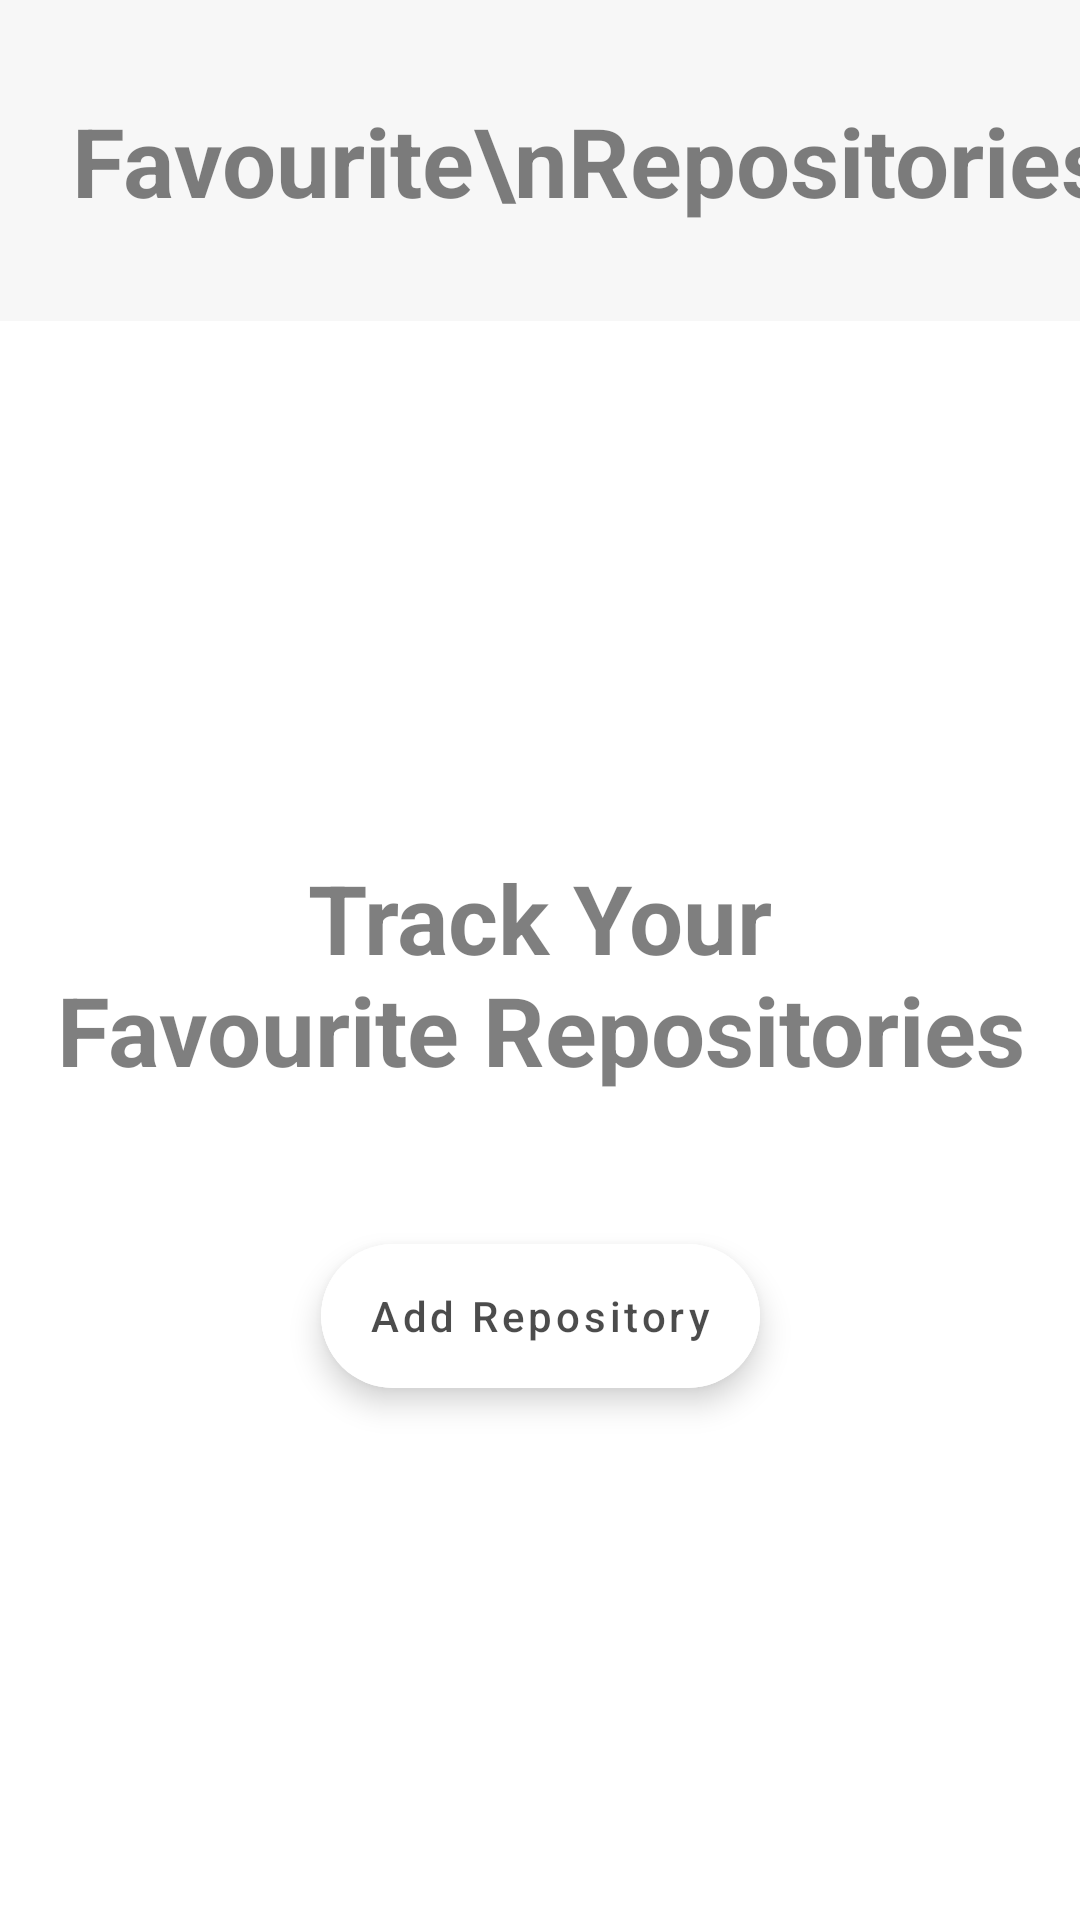

Produce the Android XML layout that renders to this screen, including the resource entries it uses.
<!-- AndroidManifest.xml: application theme Theme.GitHubRepository -->
<!-- res/layout/activity_main.xml -->
<?xml version="1.0" encoding="utf-8"?>
<androidx.constraintlayout.widget.ConstraintLayout xmlns:android="http://schemas.android.com/apk/res/android"
    xmlns:app="http://schemas.android.com/apk/res-auto"
    xmlns:tools="http://schemas.android.com/tools"
    android:layout_width="match_parent"
    android:layout_height="match_parent">

    <androidx.constraintlayout.widget.ConstraintLayout
        android:id="@+id/action_bar"
        android:layout_width="match_parent"
        android:layout_height="wrap_content"
        android:background="@color/grey_3"
        app:layout_constraintEnd_toEndOf="parent"
        app:layout_constraintStart_toStartOf="parent"
        app:layout_constraintTop_toTopOf="parent">

        <TextView
            android:id="@+id/textView"
            android:layout_width="wrap_content"
            android:layout_height="wrap_content"
            android:layout_marginStart="@dimen/dimen_24dp"
            android:layout_marginTop="@dimen/dimen_32dp"
            android:layout_marginBottom="@dimen/dimen_32dp"
            android:text="Favourite\nRepositories"
            android:textColor="@color/grey_50"
            android:textSize="32sp"
            android:textStyle="bold"
            app:layout_constraintBottom_toBottomOf="parent"
            app:layout_constraintStart_toStartOf="parent"
            app:layout_constraintTop_toTopOf="parent" />

        <androidx.appcompat.widget.AppCompatImageView
            android:id="@+id/btn_add"
            android:layout_width="@dimen/dimen_42dp"
            android:layout_height="@dimen/dimen_42dp"
            android:layout_marginEnd="@dimen/dimen_24dp"
            android:background="?selectableItemBackgroundBorderless"
            android:tint="@color/grey_50"
            app:layout_constraintBottom_toBottomOf="@+id/textView"
            app:layout_constraintEnd_toEndOf="parent"
            app:layout_constraintTop_toTopOf="@+id/textView"
            app:srcCompat="@drawable/ic_baseline_add_24" />

    </androidx.constraintlayout.widget.ConstraintLayout>


    <androidx.recyclerview.widget.RecyclerView
        android:id="@+id/recycler_view_list"
        android:layout_width="match_parent"
        android:layout_height="0dp"
        android:clipToPadding="false"
        android:paddingBottom="@dimen/dimen_50dp"
        app:layoutManager="androidx.recyclerview.widget.LinearLayoutManager"
        app:layout_constraintTop_toBottomOf="@id/action_bar"
        tools:listitem="@layout/list_item" />

    <androidx.constraintlayout.widget.ConstraintLayout
        android:id="@+id/btn_container"
        android:layout_width="match_parent"
        android:layout_height="0dp"
        app:layout_constraintBottom_toBottomOf="parent"
        app:layout_constraintEnd_toEndOf="parent"
        app:layout_constraintStart_toStartOf="parent"
        app:layout_constraintTop_toBottomOf="@+id/action_bar">

        <TextView
            android:id="@+id/txt_empty"
            android:layout_width="wrap_content"
            android:layout_height="wrap_content"
            android:text="@string/track_your_nfavourite_repositories"
            android:textAlignment="center"
            android:textColor="@color/grey_50"
            android:textSize="32sp"
            android:textStyle="bold"
            app:layout_constraintBottom_toTopOf="@+id/btn_add_empty"
            app:layout_constraintEnd_toEndOf="parent"
            app:layout_constraintHorizontal_bias="0.5"
            app:layout_constraintStart_toStartOf="parent"
            app:layout_constraintTop_toTopOf="parent"
            app:layout_constraintVertical_chainStyle="packed" />

        <com.google.android.material.floatingactionbutton.ExtendedFloatingActionButton
            android:id="@+id/btn_add_empty"
            android:layout_width="wrap_content"
            android:layout_height="wrap_content"
            android:layout_marginTop="@dimen/dimen_50dp"
            android:backgroundTint="@color/white"
            android:paddingStart="@dimen/dimen_16dp"
            android:paddingEnd="@dimen/dimen_16dp"
            android:text="Add Repository"
            android:textAllCaps="false"
            android:textColor="@color/grey_70"
            app:cornerRadius="@dimen/dimen_24dp"
            app:icon="@drawable/ic_baseline_add_24"
            app:iconPadding="@dimen/dimen_8dp"
            app:iconTint="@color/grey_70"
            app:layout_constraintBottom_toBottomOf="parent"
            app:layout_constraintEnd_toEndOf="parent"
            app:layout_constraintHorizontal_bias="0.5"
            app:layout_constraintStart_toStartOf="parent"
            app:layout_constraintTop_toBottomOf="@+id/txt_empty" />
    </androidx.constraintlayout.widget.ConstraintLayout>


</androidx.constraintlayout.widget.ConstraintLayout>
<!-- res/layout/list_item.xml (included above) -->
<?xml version="1.0" encoding="utf-8"?>
<androidx.constraintlayout.widget.ConstraintLayout xmlns:android="http://schemas.android.com/apk/res/android"
    xmlns:app="http://schemas.android.com/apk/res-auto"
    xmlns:tools="http://schemas.android.com/tools"
    android:layout_width="match_parent"
    android:layout_height="wrap_content">

    <androidx.cardview.widget.CardView
        android:id="@+id/cardView"
        android:layout_width="match_parent"
        android:layout_height="wrap_content"
        android:layout_marginTop="@dimen/dimen_4dp"
        app:cardBackgroundColor="@color/white"
        app:cardCornerRadius="@dimen/dimen_10dp"
        app:cardElevation="0dp"
        app:cardPreventCornerOverlap="true"
        app:cardUseCompatPadding="true"
        app:layout_constraintEnd_toEndOf="parent"
        app:layout_constraintStart_toStartOf="parent"
        app:layout_constraintTop_toTopOf="parent">


        <androidx.constraintlayout.widget.ConstraintLayout
            android:layout_width="match_parent"
            android:layout_height="match_parent"
            android:layout_margin="@dimen/dimen_16dp">

            <androidx.appcompat.widget.AppCompatImageView
                android:id="@+id/btn_share"
                android:layout_width="wrap_content"
                android:layout_height="wrap_content"
                android:layout_gravity="end|center_vertical"
                android:src="@drawable/ic_share"
                app:layout_constraintEnd_toEndOf="parent"
                app:layout_constraintTop_toTopOf="parent"
                app:tint="@color/grey_70" />

            <TextView
                android:id="@+id/text_repo"
                android:layout_width="wrap_content"
                android:layout_height="wrap_content"
                android:layout_marginEnd="@dimen/dimen_8dp"
                android:drawablePadding="@dimen/dimen_8dp"
                app:layout_constraintVertical_bias="0"
                android:includeFontPadding="false"
                android:textColor="@color/grey_70"
                android:textSize="24sp"
                android:textStyle="bold"
                app:drawableEndCompat="@drawable/ic_baseline_link_24"
                app:drawableTint="@color/blue"
                app:layout_constraintEnd_toEndOf="parent"
                app:layout_constraintEnd_toStartOf="@+id/btn_share"
                app:layout_constraintHorizontal_bias="0"
                app:layout_constraintStart_toStartOf="parent"
                app:layout_constraintTop_toTopOf="parent"
                tools:text="Repo Name" />

            <TextView
                android:id="@+id/text_description"
                android:layout_width="0dp"
                android:layout_height="wrap_content"
                android:layout_marginTop="@dimen/dimen_8dp"
                android:ellipsize="end"
                android:maxLines="2"
                app:layout_constraintEnd_toEndOf="parent"
                app:layout_constraintStart_toStartOf="parent"
                app:layout_constraintTop_toBottomOf="@id/text_repo"
                tools:text="Description Description Description Description Description " />
        </androidx.constraintlayout.widget.ConstraintLayout>


    </androidx.cardview.widget.CardView>

    <View
        android:id="@+id/viewDivider"
        android:layout_width="match_parent"
        android:layout_height="0.5dp"
        android:background="@color/grey_30"
        app:layout_constraintBottom_toBottomOf="@+id/cardView"
        app:layout_constraintEnd_toEndOf="parent"
        app:layout_constraintStart_toStartOf="parent" />


</androidx.constraintlayout.widget.ConstraintLayout>
<!-- resources referenced by this layout -->
<resources>
  <color name="blue">#1E88E5</color>
  <color name="grey_3">#08000000</color>
  <color name="grey_30">#4D000000</color>
  <color name="grey_50">#80000000</color>
  <color name="grey_70">#B3000000</color>
  <color name="white">#FFFFFFFF</color>
  <dimen name="dimen_10dp">10dp</dimen>
  <dimen name="dimen_16dp">16dp</dimen>
  <dimen name="dimen_24dp">24dp</dimen>
  <dimen name="dimen_32dp">32dp</dimen>
  <dimen name="dimen_42dp">42dp</dimen>
  <dimen name="dimen_4dp">4dp</dimen>
  <dimen name="dimen_50dp">50dp</dimen>
  <dimen name="dimen_8dp">8dp</dimen>
  <string name="track_your_nfavourite_repositories">Track Your\nFavourite Repositories</string>
  <style name="Theme.GitHubRepository" parent="Theme.MaterialComponents.DayNight.NoActionBar">
          
          <item name="colorPrimary">@color/purple_500</item>
          <item name="colorPrimaryVariant">@color/purple_700</item>
          <item name="colorOnPrimary">@color/white</item>
          
          <item name="colorSecondary">@color/teal_200</item>
          <item name="colorSecondaryVariant">@color/teal_700</item>
          <item name="colorOnSecondary">@color/black</item>
          
          <item name="android:statusBarColor">@color/grey_3</item>
          <item name="android:windowLightStatusBar" tools:ignore="NewApi">true</item>
          
      </style>
  <color name="purple_500">#FF6200EE</color>
  <color name="purple_700">#FF3700B3</color>
  <color name="teal_200">#FF03DAC5</color>
  <color name="teal_700">#FF018786</color>
  <color name="black">#FF000000</color>
</resources>
